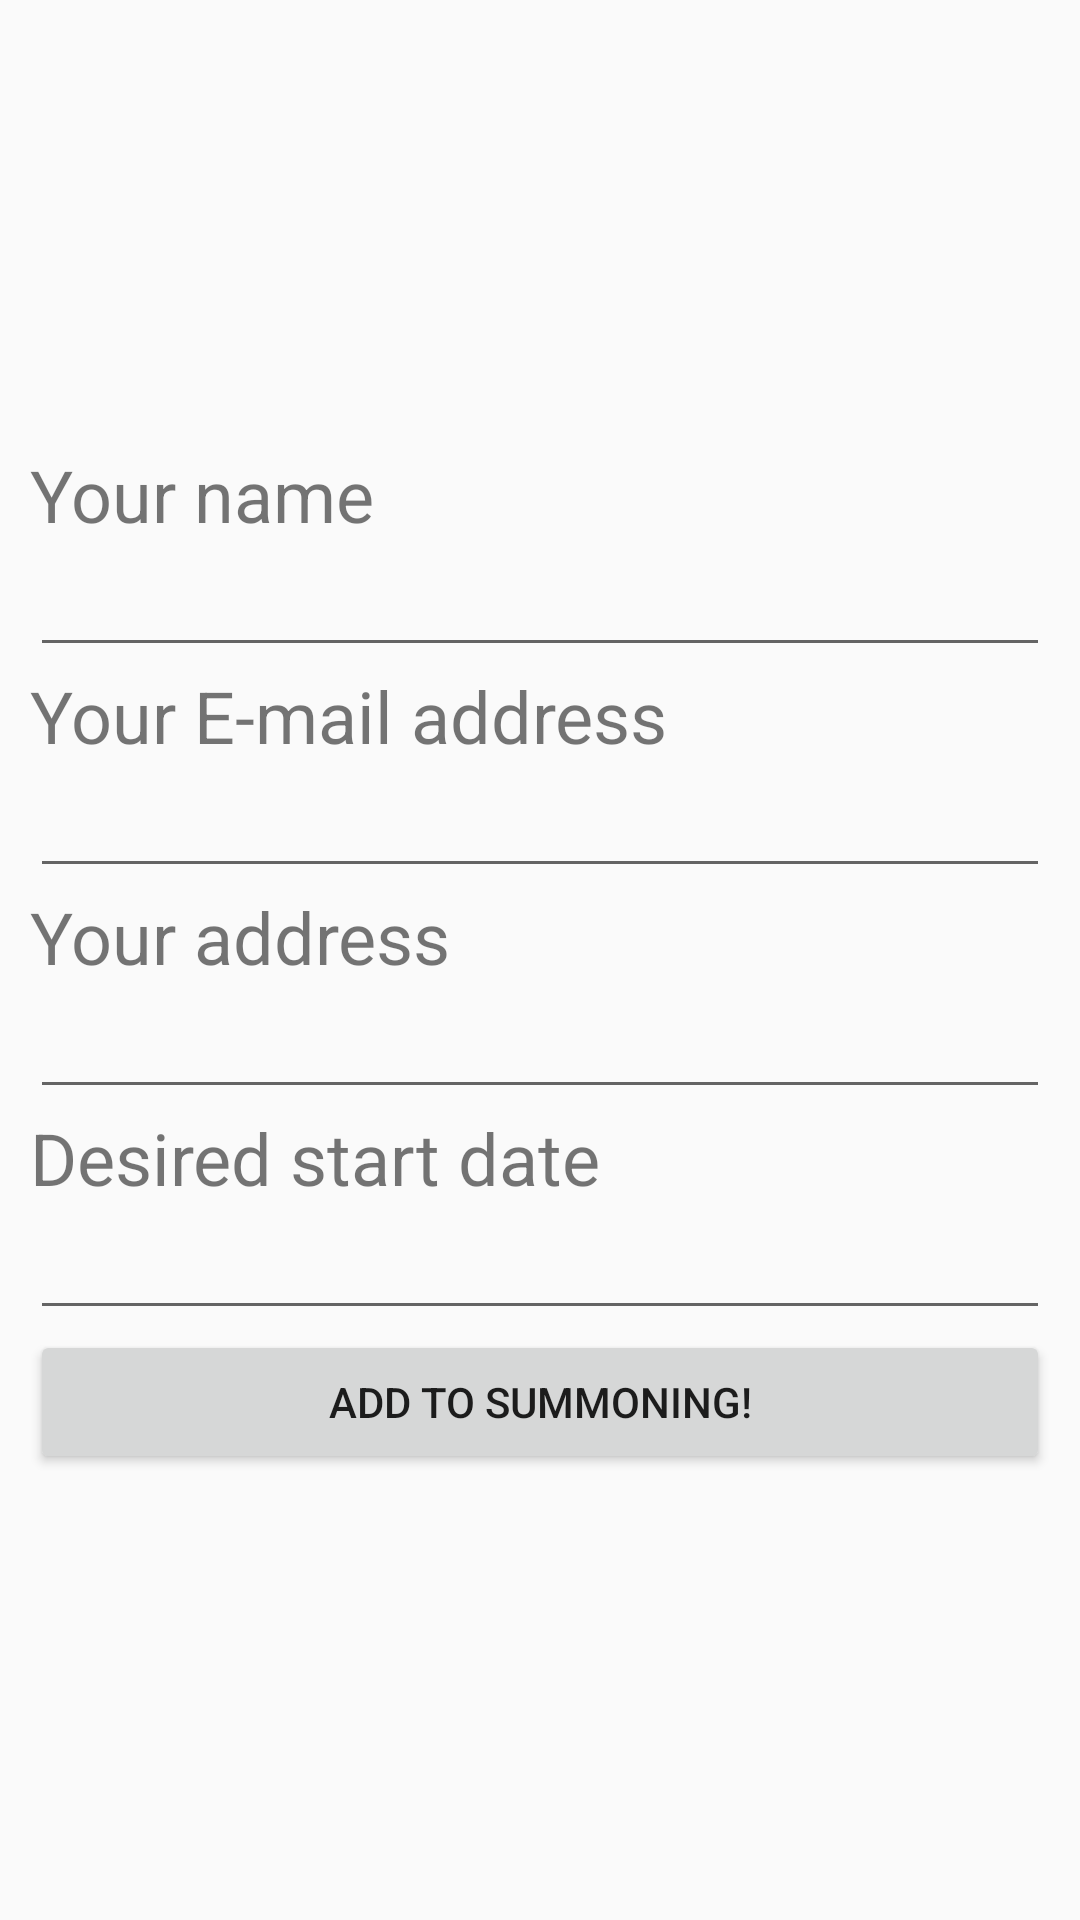

Produce the Android XML layout that renders to this screen, including the resource entries it uses.
<!-- AndroidManifest.xml: application theme AppTheme -->
<!-- res/layout/activity_personal.xml -->
<?xml version="1.0" encoding="utf-8"?>
<android.support.constraint.ConstraintLayout xmlns:android="http://schemas.android.com/apk/res/android"
    xmlns:app="http://schemas.android.com/apk/res-auto"
    xmlns:tools="http://schemas.android.com/tools"
    android:layout_width="match_parent"
    android:layout_height="match_parent"
    tools:context=".Personal">

    <LinearLayout
        android:layout_width="match_parent"
        android:layout_height="match_parent"
        android:gravity="center"
        android:layout_margin="10dp"
        android:layout_marginStart="8dp"
        android:layout_marginBottom="8dp"
        android:orientation="vertical">

        <TextView
            android:id="@+id/textView4"
            style="@style/HeaderStyle"
            android:layout_width="match_parent"
            android:layout_height="wrap_content"
            android:text="Your name"
            tools:layout_editor_absoluteX="16dp"
            tools:layout_editor_absoluteY="76dp" />

        <EditText
            android:id="@+id/editText4"
            android:layout_width="match_parent"
            android:layout_height="wrap_content"
            android:ems="10"
            android:inputType="textPersonName"
            android:text=""
            tools:layout_editor_absoluteX="16dp"
            tools:layout_editor_absoluteY="103dp" />

        <TextView
            android:id="@+id/textView5"
            style="@style/HeaderStyle"
            android:layout_width="match_parent"
            android:layout_height="wrap_content"
            android:text="Your E-mail address"
            tools:layout_editor_absoluteX="16dp"
            tools:layout_editor_absoluteY="176dp" />

        <EditText
            android:id="@+id/editText5"
            android:layout_width="match_parent"
            android:layout_height="wrap_content"
            android:ems="10"
            android:inputType="textEmailAddress"
            tools:layout_editor_absoluteX="16dp"
            tools:layout_editor_absoluteY="203dp" />

        <TextView
            android:id="@+id/textView6"
            style="@style/HeaderStyle"
            android:layout_width="match_parent"
            android:layout_height="wrap_content"
            android:text="Your address"
            tools:layout_editor_absoluteX="16dp"
            tools:layout_editor_absoluteY="265dp" />

        <EditText
            android:id="@+id/editText6"
            android:layout_width="match_parent"
            android:layout_height="wrap_content"
            android:ems="10"
            android:inputType="textPostalAddress"
            tools:layout_editor_absoluteX="16dp"
            tools:layout_editor_absoluteY="299dp" />

        <TextView
            android:id="@+id/textView"
            style="@style/HeaderStyle"
            android:layout_width="match_parent"
            android:layout_height="wrap_content"
            android:text="Desired start date"
            tools:layout_editor_absoluteX="16dp"
            tools:layout_editor_absoluteY="364dp" />

        <EditText
            android:id="@+id/editText3"
            android:layout_width="match_parent"
            android:layout_height="wrap_content"
            android:ems="10"
            android:inputType="date"
            tools:layout_editor_absoluteX="16dp"
            tools:layout_editor_absoluteY="400dp" />

        <Button
            android:id="@+id/button"
            android:layout_width="match_parent"
            android:layout_height="wrap_content"
            android:text="@string/add_to_summoning"/>

    </LinearLayout>

</android.support.constraint.ConstraintLayout>
<!-- resources referenced by this layout -->
<resources>
  <string name="add_to_summoning">Add to Summoning!</string>
  <style name="HeaderStyle">
          <item name="android:textSize">24sp</item>
          <item name="android:gravity">left</item>
      </style>
  <style name="AppTheme" parent="Theme.AppCompat.Light.DarkActionBar">
          
          <item name="colorPrimary">@color/colorPrimary</item>
          <item name="colorPrimaryDark">@color/colorPrimaryDark</item>
          <item name="colorAccent">@color/colorAccent</item>
      </style>
  <color name="colorPrimary">#312F2F</color>
  <color name="colorPrimaryDark">#22181C</color>
  <color name="colorAccent">#EF626C</color>
</resources>
